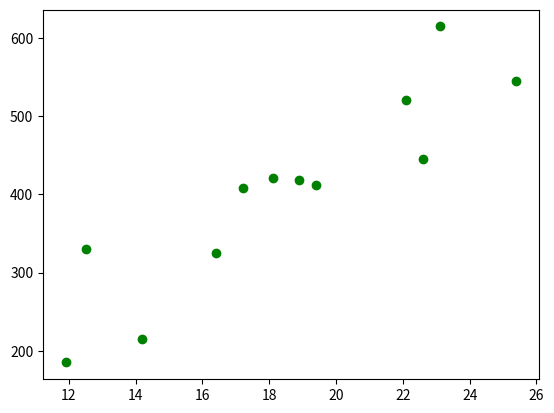

Reproduce this figure in Python.
import matplotlib.pyplot as plt
import seaborn as sns
import numpy as np

temperature = [14.2, 16.4, 11.9, 12.5, 18.9, 22.1, 19.4, 23.1, 25.4, 18.1, 22.6, 17.2]
sales = [215.20, 325.00, 185.20, 330.20, 418.60, 520.25, 412.20, 614.60, 544.80, 421.40, 445.50, 408.10]

plt.scatter(temperature, sales, color = "green")
plt.show()
